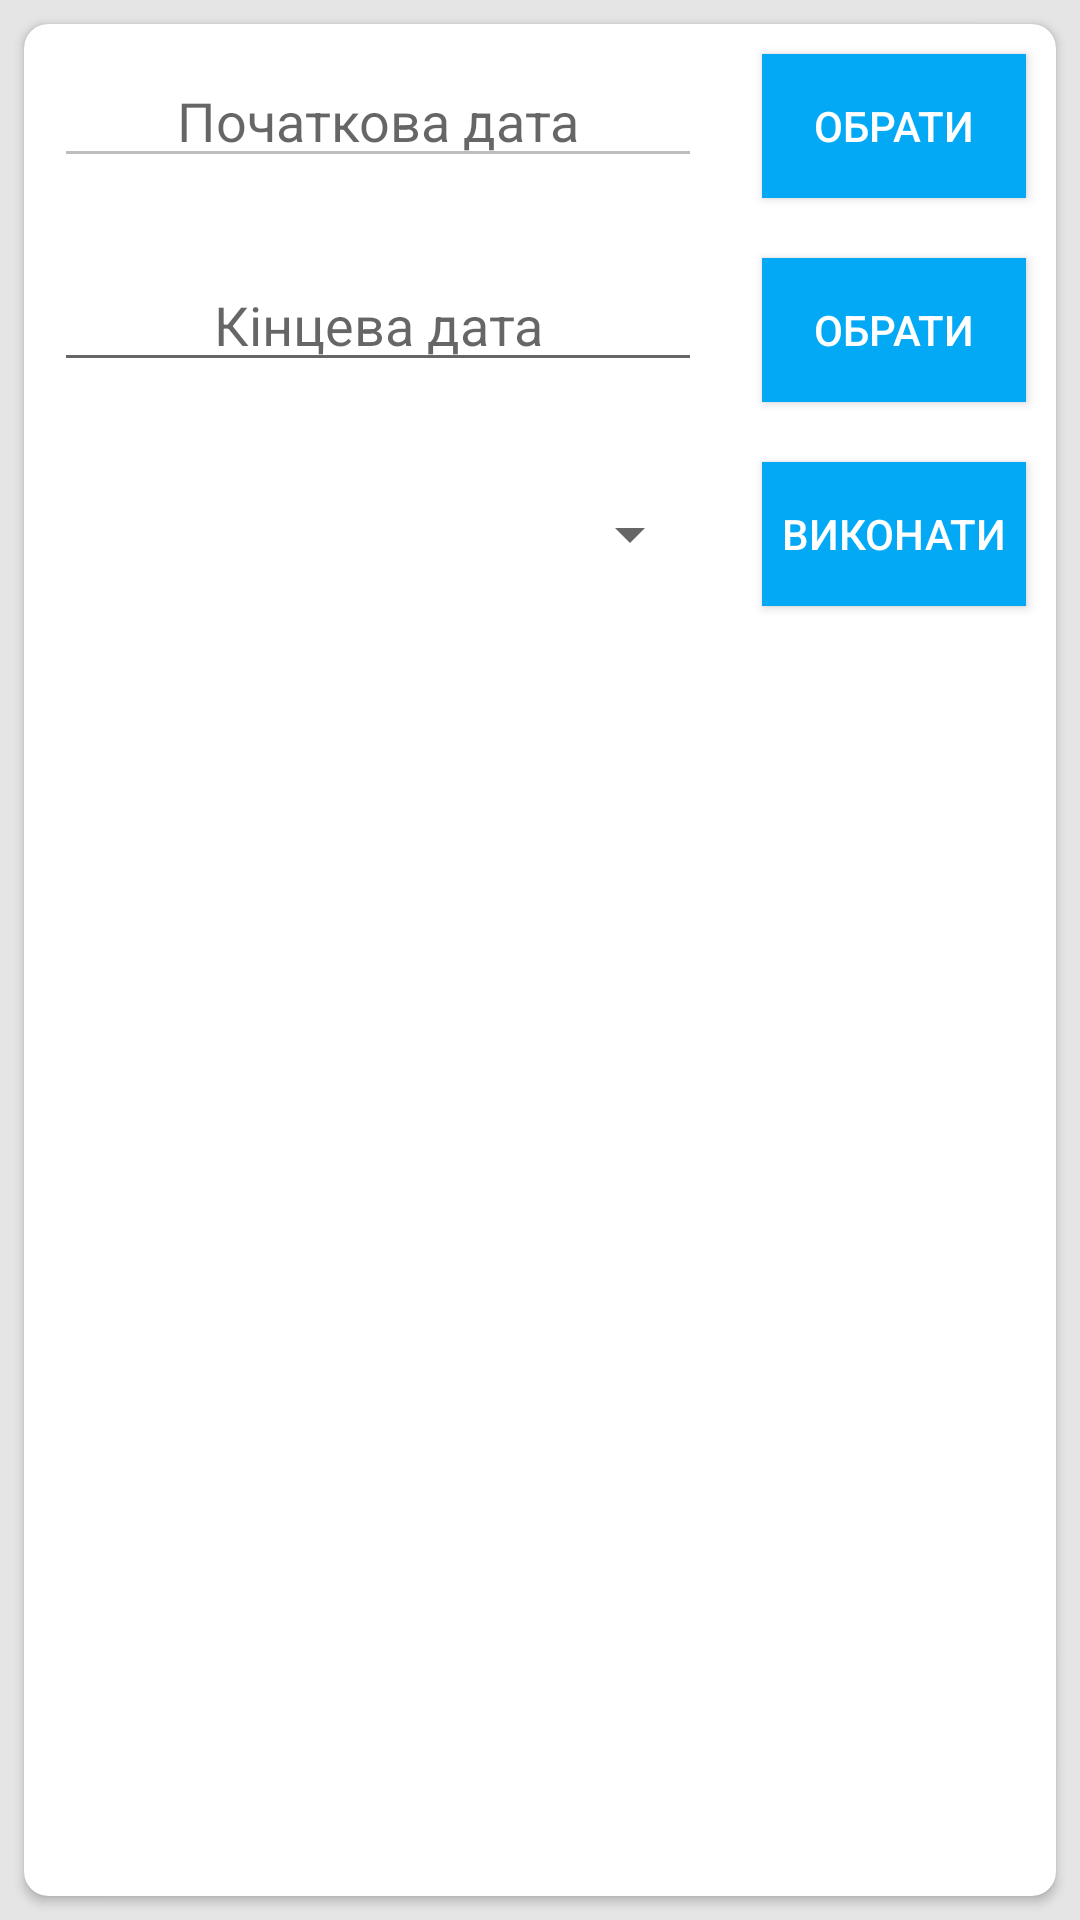

Write the Android layout XML for this screen, with the resource values it uses.
<!-- AndroidManifest.xml: application theme AppTheme -->
<!-- res/layout/columnchartboard.xml -->
<?xml version="1.0" encoding="utf-8"?>
<FrameLayout xmlns:android="http://schemas.android.com/apk/res/android"
    xmlns:card_view="http://schemas.android.com/apk/res-auto"
    xmlns:tools="http://schemas.android.com/tools"
    android:layout_width="match_parent"
    android:layout_height="match_parent">

    <android.support.v7.widget.CardView
        android:id="@+id/cardview"
        android:layout_width="match_parent"
        android:layout_height="match_parent"
        android:layout_margin="8dp"
        card_view:cardBackgroundColor="@android:color/white"
        card_view:cardCornerRadius="8dp">


        <LinearLayout
            android:layout_width="match_parent"
            android:layout_height="match_parent"
            android:orientation="vertical">

            <LinearLayout
                android:layout_width="match_parent"
                android:layout_height="wrap_content"
                android:orientation="horizontal">

                <EditText
                    android:id="@+id/editText"
                    android:layout_width="wrap_content"
                    android:layout_height="wrap_content"
                    android:layout_margin="10dp"
                    android:layout_weight="1"
                    android:ems="10"
                    android:enabled="false"
                    android:hint="Початкова дата"
                    android:textAlignment="center"
                    android:textColor="@android:color/black"
                    android:tooltipText="Початкова дата" />

                <Button
                    android:id="@+id/button"
                    android:layout_width="wrap_content"
                    android:layout_height="wrap_content"
                    android:layout_margin="10dp"
                    android:layout_weight="0"
                    android:background="@color/button"
                    android:text="Обрати" />
            </LinearLayout>

            <LinearLayout
                android:layout_width="match_parent"
                android:layout_height="wrap_content"
                android:orientation="horizontal">

                <EditText
                    android:id="@+id/editText2"
                    android:layout_width="wrap_content"
                    android:layout_height="wrap_content"
                    android:layout_margin="10dp"
                    android:layout_weight="1"
                    android:ems="10"
                    android:hint="Кінцева дата"
                    android:textAlignment="center"
                    android:textColor="@android:color/black" />

                <Button
                    android:id="@+id/button3"
                    android:layout_width="wrap_content"
                    android:layout_height="wrap_content"
                    android:layout_margin="10dp"
                    android:layout_weight="0"
                    android:background="@color/button"
                    android:text="Обрати" />
            </LinearLayout>

            <LinearLayout
                android:layout_width="match_parent"
                android:layout_height="wrap_content"
                android:orientation="horizontal">

                <Spinner
                    android:id="@+id/spinner3"
                    android:layout_width="match_parent"
                    android:layout_height="match_parent"
                    android:layout_margin="10dp"
                    android:layout_weight="1" />

                <Button
                    android:id="@+id/button4"
                    android:layout_width="wrap_content"
                    android:layout_height="wrap_content"
                    android:layout_margin="10dp"
                    android:layout_weight="0"
                    android:background="@color/button"
                    android:text="Виконати" />

            </LinearLayout>

            <android.support.constraint.ConstraintLayout
                android:layout_width="match_parent"
                android:layout_height="match_parent">

                <android.support.v7.widget.RecyclerView
                    android:id="@+id/recycler_view"
                    android:layout_width="match_parent"
                    android:layout_height="match_parent"
                    android:layout_margin="10dp"
                    android:scrollbars="none" />

            </android.support.constraint.ConstraintLayout>
        </LinearLayout>
    </android.support.v7.widget.CardView>

</FrameLayout>
<!-- resources referenced by this layout -->
<resources>
  <color name="button">#03a9f4</color>
  <style name="AppTheme" parent="AppBaseTheme" />
  <style name="AppBaseTheme" parent="Theme.AppCompat.Light.NoActionBar">
          <item name="android:windowBackground">@color/background_window</item>
          
          <item name="colorPrimary">@color/mainColor</item>
          <item name="colorPrimaryDark">@color/mainColor</item>
          <item name="colorAccent">@color/mainColor</item>
          <item name="android:textColorPrimary">@android:color/white</item>
      </style>
  <color name="background_window">#FFE5E5E5</color>
  <color name="mainColor">#00E676</color>
</resources>
